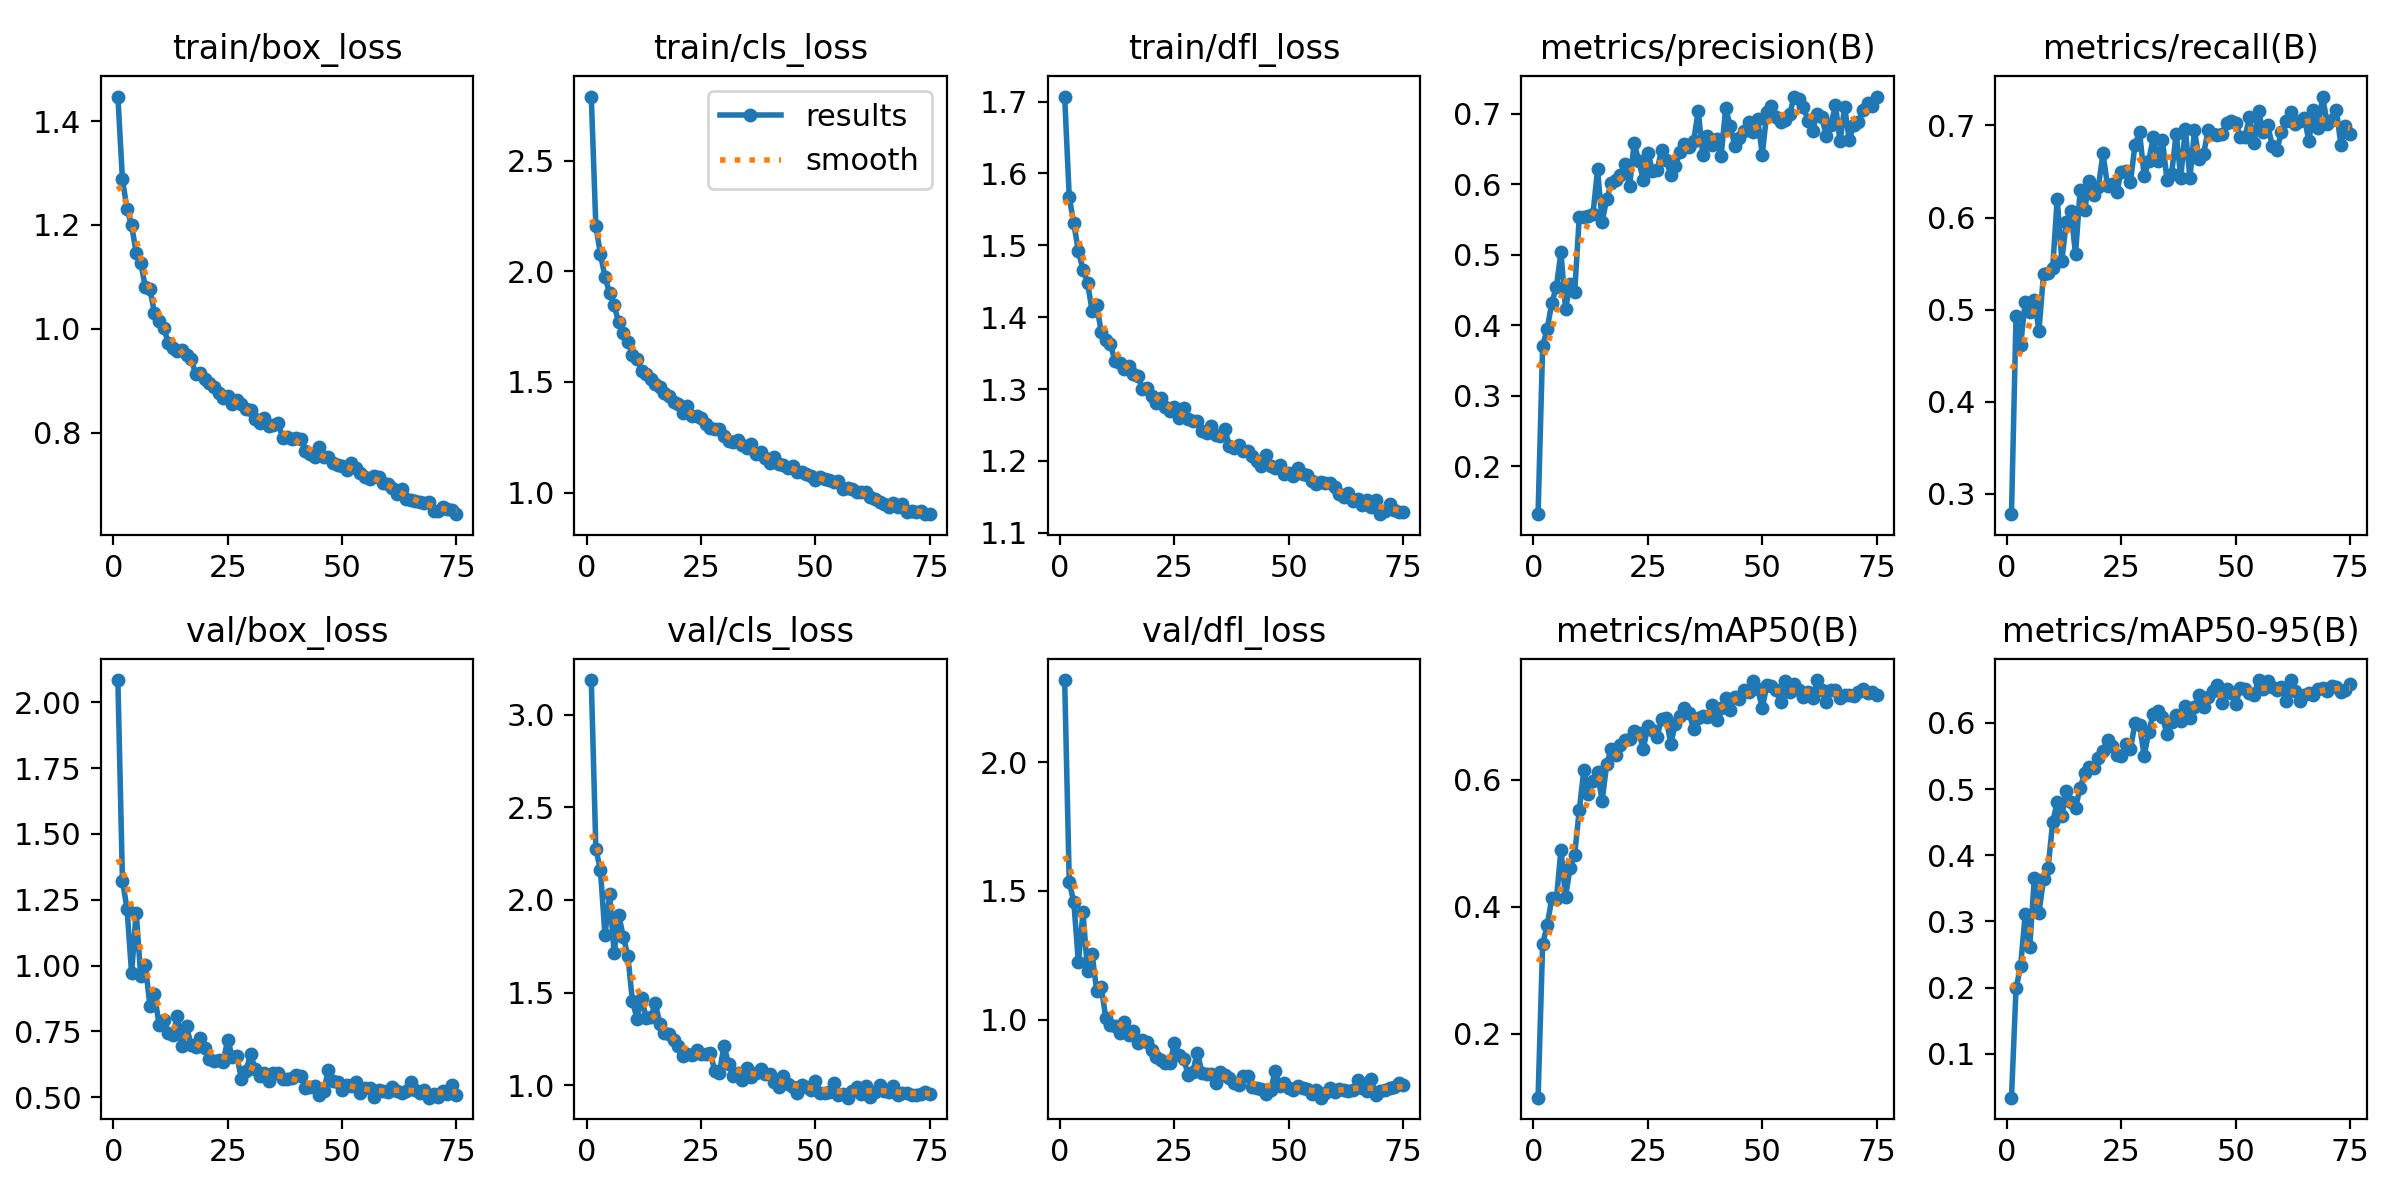

The data file committed next to this chart (first rows):
epoch, time, train/box_loss, train/cls_loss, train/dfl_loss, metrics/precision(B), metrics/recall(B), metrics/mAP50(B), metrics/mAP50-95(B), val/box_loss, val/cls_loss, val/dfl_loss, lr/pg0, lr/pg1, lr/pg2
1, 55.98, 1.447, 2.789, 1.707, 0.1322, 0.2777, 0.0993, 0.03349, 2.084, 3.188, 2.318, 0.0003321, 0.0003321, 0.06712
2, 105.4, 1.287, 2.204, 1.567, 0.3709, 0.4935, 0.3419, 0.1987, 1.322, 2.277, 1.535, 0.0006589, 0.0006589, 0.03411
3, 161.1, 1.231, 2.078, 1.531, 0.3952, 0.4618, 0.3709, 0.2324, 1.216, 2.161, 1.456, 0.000979, 0.000979, 0.001098
4, 218.6, 1.199, 1.974, 1.492, 0.4318, 0.5083, 0.4138, 0.3109, 0.9709, 1.809, 1.223, 0.0009703, 0.0009703, 0.0009703
5, 276.3, 1.147, 1.901, 1.466, 0.4543, 0.4975, 0.4119, 0.2615, 1.201, 2.03, 1.417, 0.0009604, 0.0009604, 0.0009604
6, 327.9, 1.127, 1.845, 1.448, 0.5037, 0.5107, 0.4897, 0.3661, 0.9588, 1.715, 1.189, 0.0009505, 0.0009505, 0.0009505
7, 374.4, 1.08, 1.769, 1.409, 0.4233, 0.4768, 0.4155, 0.3129, 1.001, 1.919, 1.254, 0.0009406, 0.0009406, 0.0009406
8, 420.7, 1.077, 1.722, 1.417, 0.4587, 0.5383, 0.4618, 0.3633, 0.8483, 1.802, 1.112, 0.0009307, 0.0009307, 0.0009307
9, 467, 1.03, 1.681, 1.379, 0.4468, 0.5394, 0.4824, 0.3802, 0.8935, 1.697, 1.127, 0.0009208, 0.0009208, 0.0009208
10, 519.7, 1.016, 1.622, 1.368, 0.5537, 0.5455, 0.5523, 0.4497, 0.7751, 1.453, 1.006, 0.0009109, 0.0009109, 0.0009109
11, 565.7, 1.002, 1.602, 1.363, 0.5534, 0.6199, 0.6156, 0.4801, 0.7944, 1.36, 0.9798, 0.000901, 0.000901, 0.000901
12, 610.2, 0.9732, 1.549, 1.339, 0.5549, 0.5528, 0.5772, 0.4593, 0.7446, 1.471, 0.9748, 0.0008911, 0.0008911, 0.0008911
13, 654.7, 0.9622, 1.537, 1.336, 0.5579, 0.5956, 0.5979, 0.4967, 0.7355, 1.365, 0.9503, 0.0008812, 0.0008812, 0.0008812
14, 699, 0.9572, 1.514, 1.328, 0.621, 0.6076, 0.6118, 0.4802, 0.809, 1.366, 0.9904, 0.0008713, 0.0008713, 0.0008713
15, 743.2, 0.9594, 1.492, 1.332, 0.5469, 0.5598, 0.5668, 0.4716, 0.6932, 1.443, 0.9403, 0.0008614, 0.0008614, 0.0008614
16, 787.6, 0.9488, 1.477, 1.321, 0.5792, 0.6295, 0.6253, 0.502, 0.7705, 1.331, 0.9549, 0.0008515, 0.0008515, 0.0008515
17, 832.1, 0.9409, 1.45, 1.318, 0.6012, 0.6082, 0.649, 0.5235, 0.6975, 1.283, 0.9087, 0.0008416, 0.0008416, 0.0008416
18, 876.4, 0.9138, 1.435, 1.3, 0.6055, 0.6393, 0.6393, 0.533, 0.6903, 1.276, 0.9216, 0.0008317, 0.0008317, 0.0008317
19, 921.8, 0.915, 1.411, 1.301, 0.6133, 0.6243, 0.6546, 0.532, 0.7251, 1.244, 0.9143, 0.0008218, 0.0008218, 0.0008218
20, 967.2, 0.9042, 1.402, 1.291, 0.6285, 0.6336, 0.6634, 0.5463, 0.6867, 1.212, 0.8841, 0.0008119, 0.0008119, 0.0008119
21, 1012, 0.8959, 1.358, 1.281, 0.5974, 0.6696, 0.6649, 0.5581, 0.6465, 1.158, 0.8563, 0.000802, 0.000802, 0.000802
22, 1056, 0.8873, 1.39, 1.288, 0.6586, 0.6343, 0.6776, 0.5736, 0.6361, 1.166, 0.8433, 0.0007921, 0.0007921, 0.0007921
23, 1101, 0.8772, 1.346, 1.275, 0.6327, 0.6368, 0.6742, 0.5646, 0.6417, 1.163, 0.8316, 0.0007822, 0.0007822, 0.0007822
24, 1145, 0.866, 1.345, 1.269, 0.6064, 0.6278, 0.6494, 0.5508, 0.6337, 1.191, 0.8321, 0.0007723, 0.0007723, 0.0007723
25, 1189, 0.8705, 1.337, 1.275, 0.6446, 0.65, 0.6847, 0.5501, 0.7191, 1.166, 0.9117, 0.0007624, 0.0007624, 0.0007624
26, 1236, 0.8559, 1.31, 1.259, 0.6187, 0.6508, 0.6793, 0.5676, 0.6533, 1.166, 0.8628, 0.0007525, 0.0007525, 0.0007525
27, 1284, 0.8631, 1.294, 1.273, 0.6195, 0.6387, 0.6678, 0.5599, 0.6552, 1.175, 0.8494, 0.0007426, 0.0007426, 0.0007426
28, 1332, 0.8552, 1.287, 1.258, 0.649, 0.6793, 0.6967, 0.6002, 0.5713, 1.077, 0.7865, 0.0007327, 0.0007327, 0.0007327
29, 1379, 0.8461, 1.287, 1.256, 0.6341, 0.6925, 0.6971, 0.597, 0.6001, 1.067, 0.7989, 0.0007228, 0.0007228, 0.0007228
30, 1425, 0.8444, 1.257, 1.255, 0.6133, 0.6451, 0.6568, 0.55, 0.6639, 1.212, 0.8734, 0.0007129, 0.0007129, 0.0007129
31, 1469, 0.8262, 1.234, 1.242, 0.6256, 0.6617, 0.6886, 0.5865, 0.608, 1.116, 0.7956, 0.000703, 0.000703, 0.000703
32, 1514, 0.8195, 1.23, 1.239, 0.6461, 0.6869, 0.7001, 0.6137, 0.5808, 1.048, 0.7901, 0.0006931, 0.0006931, 0.0006931
33, 1558, 0.8289, 1.24, 1.248, 0.6571, 0.6619, 0.7131, 0.6175, 0.5941, 1.068, 0.7908, 0.0006832, 0.0006832, 0.0006832
34, 1603, 0.8131, 1.217, 1.236, 0.6529, 0.6838, 0.7062, 0.6087, 0.5631, 1.028, 0.7553, 0.0006733, 0.0006733, 0.0006733
35, 1648, 0.8138, 1.2, 1.234, 0.6619, 0.6403, 0.6795, 0.5828, 0.592, 1.092, 0.798, 0.0006634, 0.0006634, 0.0006634
36, 1692, 0.8194, 1.22, 1.244, 0.7041, 0.6478, 0.6975, 0.601, 0.5924, 1.042, 0.7845, 0.0006535, 0.0006535, 0.0006535
37, 1736, 0.7904, 1.176, 1.221, 0.642, 0.691, 0.7006, 0.6115, 0.5677, 1.066, 0.7751, 0.0006436, 0.0006436, 0.0006436
38, 1781, 0.7922, 1.182, 1.218, 0.6688, 0.6434, 0.6996, 0.6033, 0.5701, 1.085, 0.7541, 0.0006337, 0.0006337, 0.0006337
39, 1825, 0.7872, 1.158, 1.222, 0.6554, 0.696, 0.7178, 0.6249, 0.5736, 1.059, 0.7486, 0.0006238, 0.0006238, 0.0006238
40, 1869, 0.79, 1.133, 1.214, 0.6635, 0.6424, 0.6947, 0.6079, 0.5863, 1.059, 0.7827, 0.0006139, 0.0006139, 0.0006139
41, 1913, 0.788, 1.159, 1.213, 0.6397, 0.6947, 0.7126, 0.6242, 0.5811, 1.017, 0.7831, 0.000604, 0.000604, 0.000604
42, 1957, 0.7651, 1.131, 1.206, 0.7077, 0.6631, 0.7298, 0.642, 0.5371, 0.9891, 0.7413, 0.0005941, 0.0005941, 0.0005941
43, 2001, 0.7595, 1.125, 1.2, 0.6833, 0.6695, 0.7108, 0.6233, 0.5404, 1.051, 0.736, 0.0005842, 0.0005842, 0.0005842
44, 2045, 0.7525, 1.112, 1.193, 0.6541, 0.6954, 0.7311, 0.6397, 0.5445, 1.004, 0.7306, 0.0005743, 0.0005743, 0.0005743
45, 2089, 0.7717, 1.119, 1.208, 0.6656, 0.6903, 0.7282, 0.6486, 0.5081, 0.9891, 0.7123, 0.0005644, 0.0005644, 0.0005644
46, 2134, 0.7534, 1.093, 1.193, 0.6754, 0.69, 0.742, 0.6566, 0.5231, 0.9599, 0.7287, 0.0005545, 0.0005545, 0.0005545
47, 2178, 0.7522, 1.092, 1.19, 0.6889, 0.6904, 0.7389, 0.6298, 0.6047, 1.003, 0.8004, 0.0005446, 0.0005446, 0.0005446
48, 2222, 0.7422, 1.083, 1.194, 0.674, 0.7032, 0.7557, 0.6518, 0.5607, 0.9912, 0.7449, 0.0005347, 0.0005347, 0.0005347
49, 2266, 0.7384, 1.075, 1.182, 0.692, 0.7047, 0.7434, 0.6448, 0.5594, 0.9716, 0.754, 0.0005248, 0.0005248, 0.0005248
50, 2310, 0.7363, 1.056, 1.183, 0.6419, 0.703, 0.7135, 0.6283, 0.5274, 1.022, 0.7347, 0.0005149, 0.0005149, 0.0005149
51, 2354, 0.7284, 1.072, 1.18, 0.7028, 0.6877, 0.7493, 0.653, 0.5474, 0.9605, 0.729, 0.000505, 0.000505, 0.000505
52, 2398, 0.7406, 1.064, 1.19, 0.7107, 0.6869, 0.7488, 0.6511, 0.5437, 0.9579, 0.7431, 0.0004951, 0.0004951, 0.0004951
53, 2442, 0.7325, 1.056, 1.182, 0.6959, 0.7087, 0.7418, 0.645, 0.5599, 0.9647, 0.735, 0.0004852, 0.0004852, 0.0004852
54, 2486, 0.7218, 1.049, 1.18, 0.6887, 0.6807, 0.7225, 0.6428, 0.516, 1.012, 0.7331, 0.0004753, 0.0004753, 0.0004753
55, 2530, 0.7144, 1.053, 1.172, 0.6916, 0.7155, 0.7558, 0.6647, 0.5344, 0.9446, 0.712, 0.0004654, 0.0004654, 0.0004654
56, 2574, 0.7116, 1.016, 1.169, 0.7002, 0.6927, 0.7382, 0.6512, 0.5341, 0.9541, 0.7294, 0.0004555, 0.0004555, 0.0004555
57, 2618, 0.7168, 1.02, 1.17, 0.7244, 0.7004, 0.7514, 0.6632, 0.5008, 0.9325, 0.6982, 0.0004456, 0.0004456, 0.0004456
58, 2662, 0.7139, 1.015, 1.169, 0.7215, 0.6779, 0.7419, 0.6547, 0.5259, 0.9679, 0.7179, 0.0004357, 0.0004357, 0.0004357
59, 2706, 0.7032, 1.001, 1.169, 0.71, 0.6735, 0.7312, 0.6491, 0.5249, 0.9917, 0.7348, 0.0004258, 0.0004258, 0.0004258
60, 2752, 0.701, 1.001, 1.164, 0.6896, 0.6926, 0.7384, 0.6536, 0.5203, 0.9542, 0.7207, 0.0004159, 0.0004159, 0.0004159
... 15 more rows
